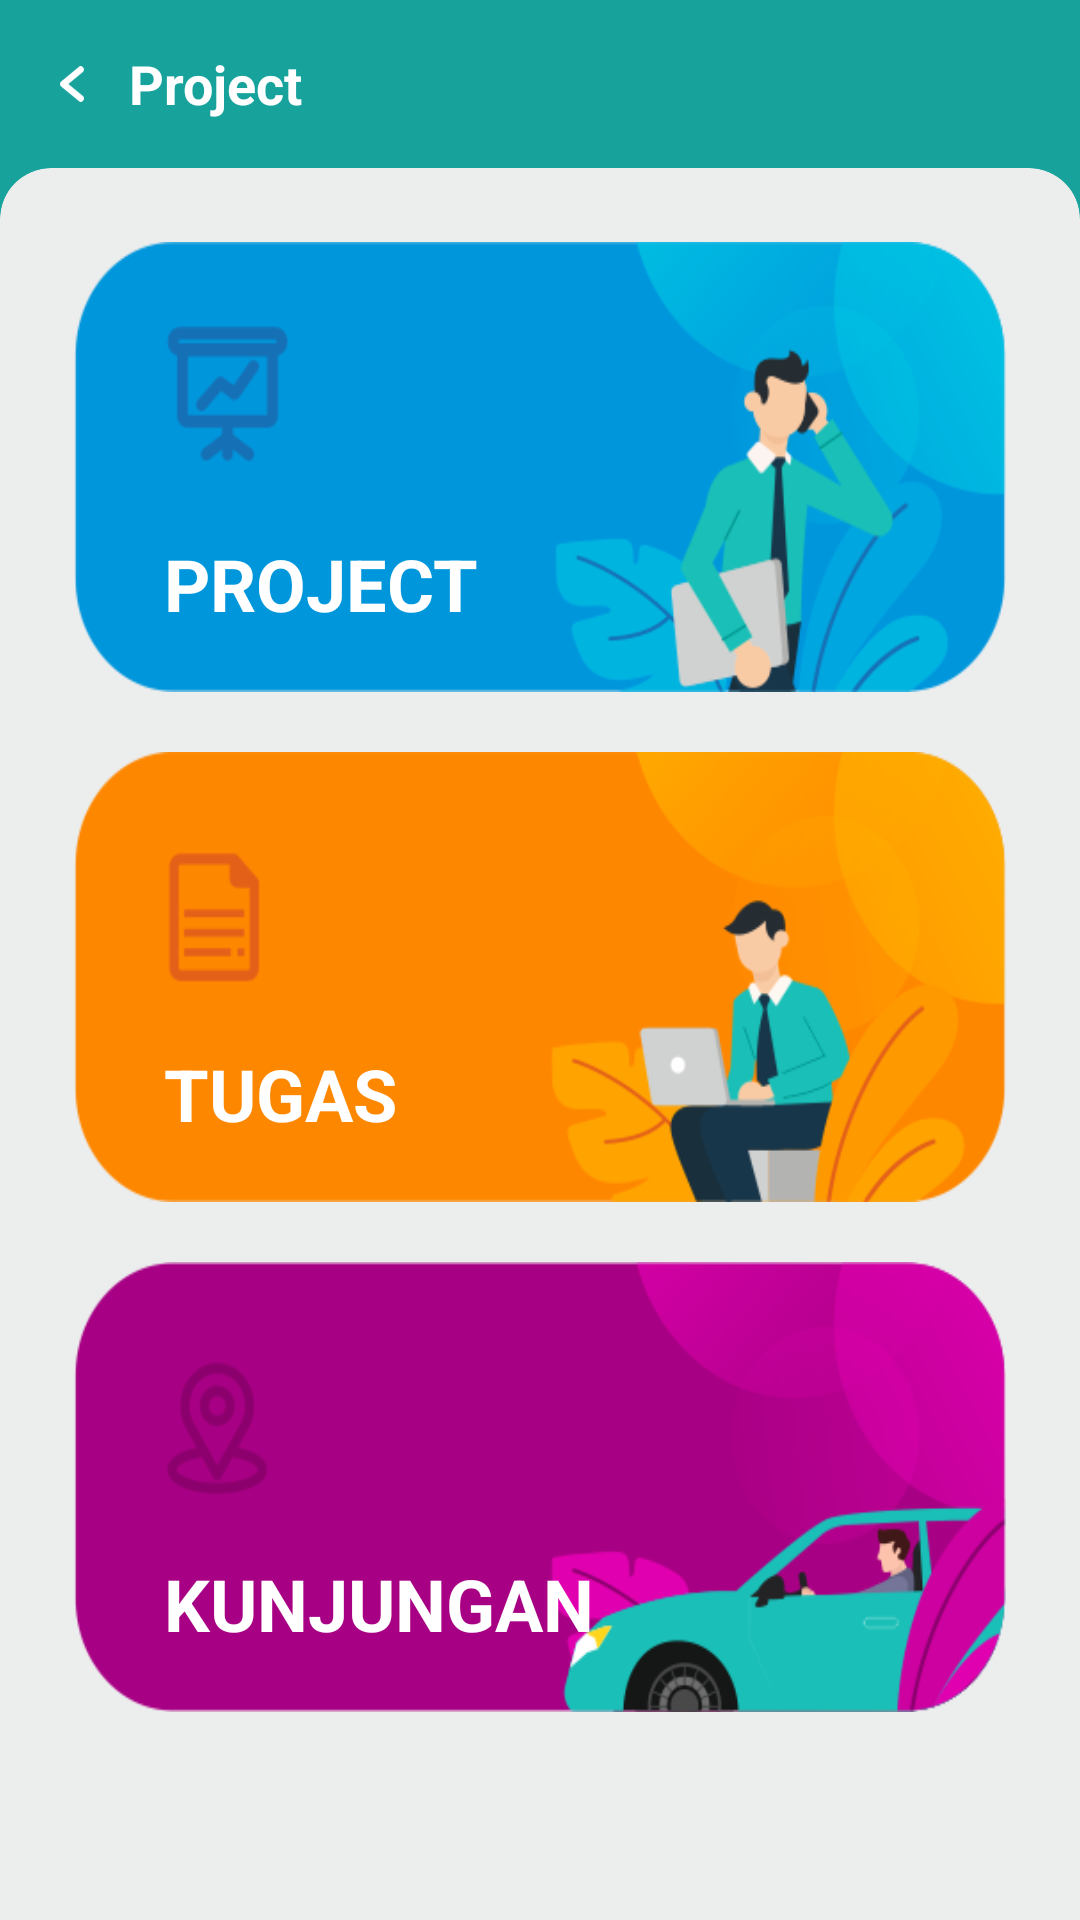

Android layout source for this screen:
<!-- AndroidManifest.xml: activity theme AppNoActionBar -->
<!-- res/layout/activity_project_home.xml -->
<?xml version="1.0" encoding="utf-8"?>
<LinearLayout xmlns:android="http://schemas.android.com/apk/res/android"
    xmlns:app="http://schemas.android.com/apk/res-auto"
    xmlns:tools="http://schemas.android.com/tools"
    android:layout_width="match_parent"
    android:layout_height="match_parent"
    android:orientation="vertical"
    android:background="@color/colorPrimary"
    xmlns:custom="http://schemas.android.com/apk/res-auto"
    tools:ignore="RtlHardcoded"
    tools:context=".home.ProjectHomeActivity">

    <androidx.appcompat.widget.Toolbar
        android:id="@+id/toolbar"
        android:layout_width="match_parent"
        android:layout_height="?attr/actionBarSize"
        android:background="@color/colorPrimary"
        android:contentInsetStart="0dp"
        android:contentInsetLeft="0dp"
        android:contentInsetEnd="0dp"
        android:contentInsetRight="0dp"
        app:contentInsetEnd="0dp"
        app:contentInsetLeft="0dp"
        app:contentInsetRight="0dp"
        app:contentInsetStart="0dp">

        <LinearLayout
            android:layout_width="match_parent"
            android:layout_height="match_parent"
            android:gravity="center_vertical"
            android:orientation="horizontal">

            <ImageView
                android:id="@+id/btBack"
                android:layout_width="wrap_content"
                android:layout_height="wrap_content"
                android:adjustViewBounds="true"
                android:paddingLeft="20dp"
                android:paddingTop="22dp"
                android:paddingRight="15dp"
                android:paddingBottom="22dp"
                android:src="@drawable/btn_back" />

            <TextView
                android:id="@+id/txTitle"
                android:layout_width="wrap_content"
                android:layout_height="wrap_content"
                android:text="Project"
                android:textColor="@color/white"
                android:textSize="@dimen/tx_med"
                android:textStyle="bold" />

        </LinearLayout>

    </androidx.appcompat.widget.Toolbar>

    <com.google.android.material.card.MaterialCardView
        android:layout_width="match_parent"
        android:layout_height="match_parent"
        app:cardBackgroundColor="@color/colorGrayLine"
        style="@style/CustomCardViewStyle"
        app:cardElevation="0dp">

        <LinearLayout
            android:layout_width="match_parent"
            android:layout_height="match_parent"
            android:orientation="vertical"
            android:padding="20dp">

            <RelativeLayout
                android:id="@+id/relativ_project"
                android:background="@drawable/btn_project"
                android:layout_width="match_parent"
                android:layout_height="150dp">

                <TextView
                    android:layout_width="wrap_content"
                    android:layout_height="wrap_content"
                    android:layout_marginLeft="30dp"
                    android:layout_marginBottom="20dp"
                    android:text="PROJECT"
                    android:layout_alignParentBottom="true"
                    android:textColor="@color/white"
                    android:textSize="@dimen/tx_large1"
                    android:textStyle="bold" />

            </RelativeLayout>

            <RelativeLayout
                android:id="@+id/relativ_tugas"
                android:background="@drawable/btn_task"
                android:layout_width="match_parent"
                android:layout_marginTop="20dp"
                android:layout_height="150dp">

                <TextView
                    android:layout_width="wrap_content"
                    android:layout_height="wrap_content"
                    android:layout_marginLeft="30dp"
                    android:layout_marginBottom="20dp"
                    android:text="TUGAS"
                    android:layout_alignParentBottom="true"
                    android:textColor="@color/white"
                    android:textSize="@dimen/tx_large1"
                    android:textStyle="bold" />

            </RelativeLayout>

            <RelativeLayout
                android:id="@+id/relativ_kunjungan"
                android:background="@drawable/btn_visit"
                android:layout_width="match_parent"
                android:layout_marginTop="20dp"
                android:layout_height="150dp">

                <TextView
                    android:layout_width="wrap_content"
                    android:layout_height="wrap_content"
                    android:layout_marginLeft="30dp"
                    android:layout_marginBottom="20dp"
                    android:text="KUNJUNGAN"
                    android:layout_alignParentBottom="true"
                    android:textColor="@color/white"
                    android:textSize="@dimen/tx_large1"
                    android:textStyle="bold" />

            </RelativeLayout>

        </LinearLayout>

    </com.google.android.material.card.MaterialCardView>

</LinearLayout>
<!-- resources referenced by this layout -->
<resources>
  <color name="colorGrayLine">#ECEDED</color>
  <color name="colorPrimary">#17a39c</color>
  <color name="white">#FFFFFFFF</color>
  <dimen name="tx_large1">24sp</dimen>
  <dimen name="tx_med">18sp</dimen>
  <!-- drawable btn_back: png bitmap (drawable, 4019 bytes) -->
  <!-- drawable btn_project: png bitmap (drawable, 26263 bytes) -->
  <!-- drawable btn_task: png bitmap (drawable, 23643 bytes) -->
  <!-- drawable btn_visit: png bitmap (drawable, 27229 bytes) -->
  <style name="CustomCardViewStyle" parent="@style/Widget.MaterialComponents.CardView">
          <item name="shapeAppearanceOverlay">@style/ShapeAppearanceOverlay_card_custom_corners</item>
      </style>
  <style name="AppNoActionBar" parent="Theme.MaterialComponents.Light.NoActionBar">
          <item name="colorPrimary">@color/colorPrimary</item>
          <item name="colorPrimaryDark">@color/colorPrimaryDark</item>
      </style>
  <style name="ShapeAppearanceOverlay_card_custom_corners" parent="">
          <item name="cornerFamily">rounded</item>
          <item name="cornerSizeTopRight">17dp</item>
          <item name="cornerSizeTopLeft">17dp</item>
          <item name="cornerSizeBottomRight">0dp</item>
          <item name="cornerSizeBottomLeft">0dp</item>
      </style>
  <color name="colorPrimaryDark">#10736e</color>
</resources>
